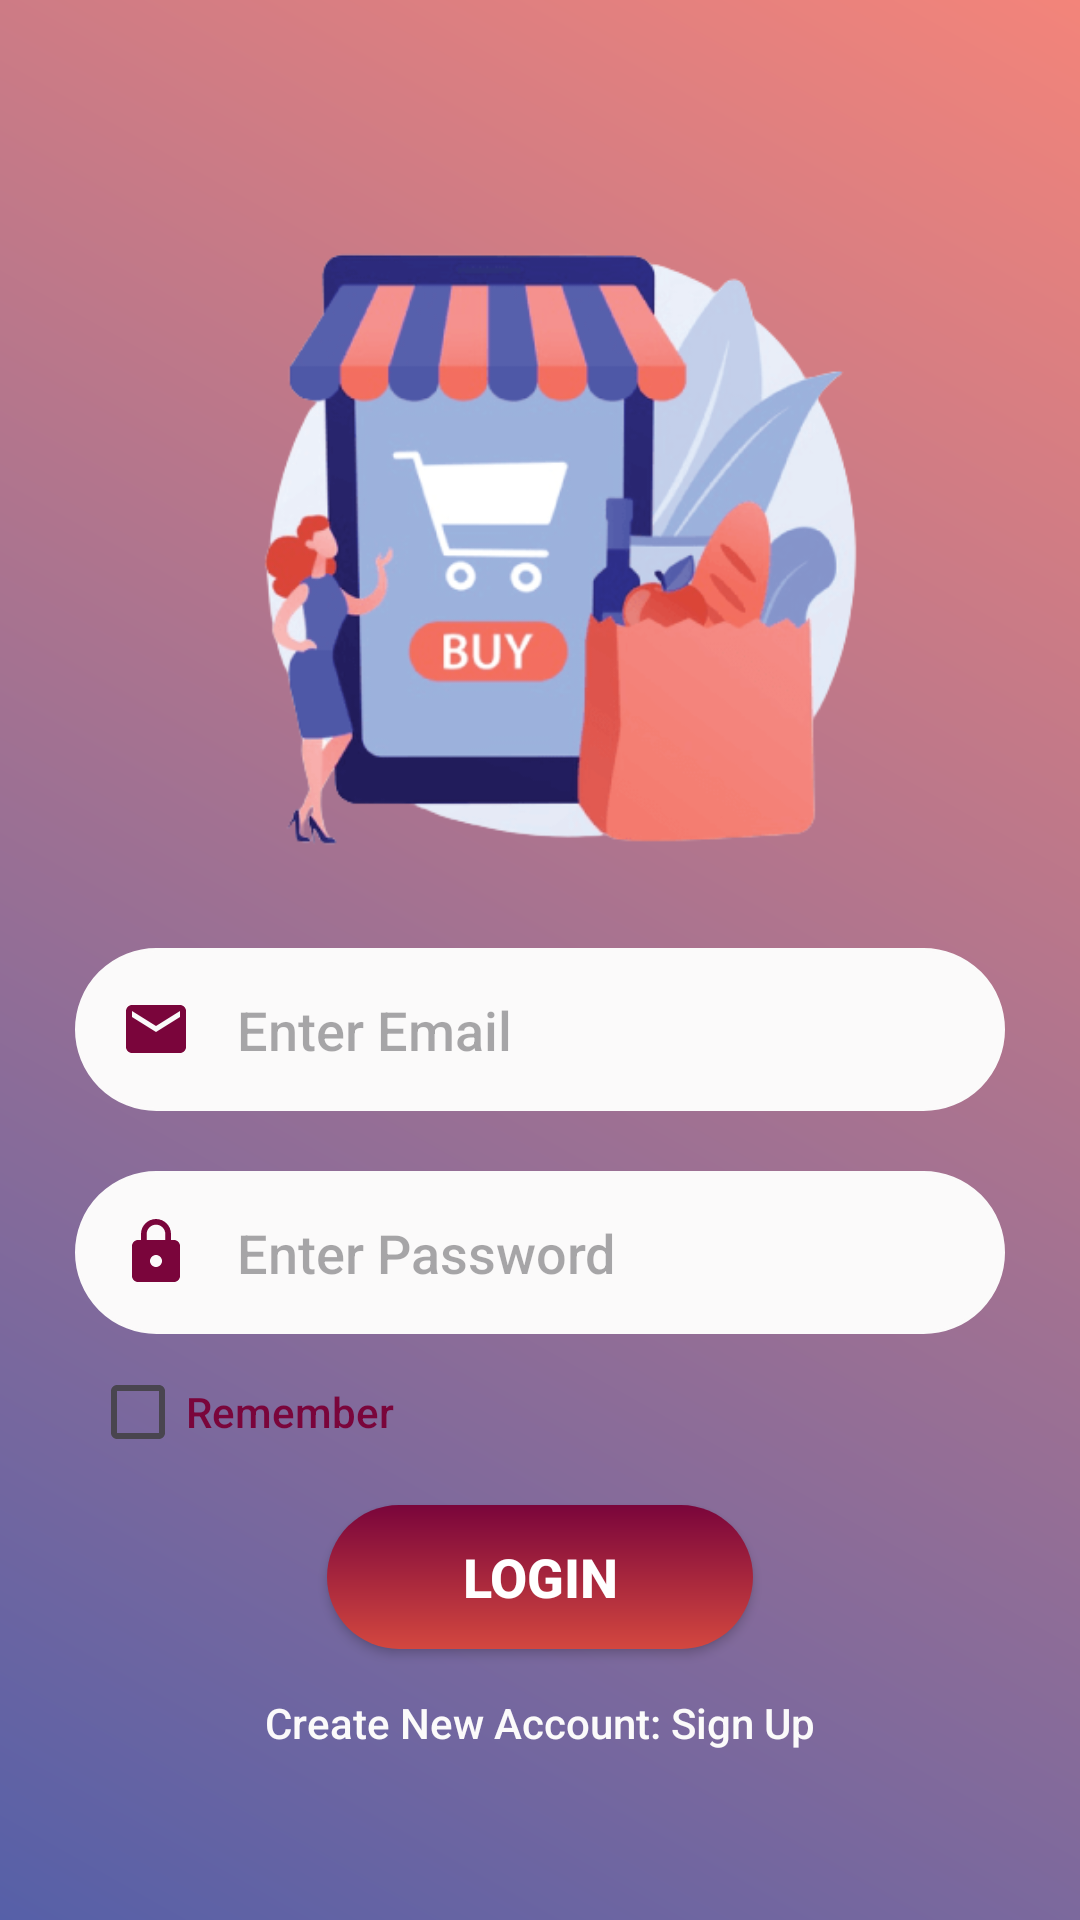

Produce the Android XML layout that renders to this screen, including the resource entries it uses.
<!-- AndroidManifest.xml: application theme Theme.ProductCatelog -->
<!-- res/layout/activity_login.xml -->
<?xml version="1.0" encoding="utf-8"?>
<android.widget.LinearLayout xmlns:android="http://schemas.android.com/apk/res/android"
    xmlns:app="http://schemas.android.com/apk/res-auto"
    xmlns:tools="http://schemas.android.com/tools"
    android:layout_width="match_parent"
    android:layout_height="match_parent"
    android:fitsSystemWindows="true"
    android:orientation="vertical"
    android:gravity="center"
    android:background="@drawable/gradient"
    tools:context=".LoginActivity">

    <android.widget.ImageView
        android:id="@+id/logoImageView"
        android:layout_width="wrap_content"
        android:layout_height="250dp"
        android:src="@drawable/logo"
        />

    <android.widget.EditText
        android:id="@+id/emailEditText"
        android:textColor="@color/colorparagraph"
        android:layout_width="match_parent"
        android:layout_height="wrap_content"
        android:layout_marginHorizontal="25dp"
        android:layout_marginVertical="10dp"
        android:drawablePadding="15dp"
        android:padding="15dp"
        android:fontFamily="sans-serif-medium"
        android:drawableLeft="@drawable/baseline_email_24"
        android:background="@drawable/edittext"
        android:hint="Enter Email" />

    <android.widget.EditText
        android:id="@+id/passwordEditText"
        android:textColor="@color/colorparagraph"
        android:layout_width="match_parent"
        android:layout_height="wrap_content"
        android:layout_marginHorizontal="25dp"
        android:layout_marginVertical="10dp"
        android:drawablePadding="15dp"
        android:fontFamily="sans-serif-medium"
        android:drawableLeft="@drawable/baseline_lock_24"
        android:hint="Enter Password"
        android:padding="15dp"
        android:background="@drawable/edittext"
        />
    <android.widget.CheckBox
        android:id="@+id/rememberCheckBox"
        android:layout_width="wrap_content"
        android:layout_height="wrap_content"
        android:text="Remember"
        android:layout_marginLeft="30dp"
        android:fontFamily="sans-serif-medium"
        android:textColor="@color/coloricon"
        android:layout_gravity="start"
        android:backgroundTint="@color/white"
        />

    <android.widget.Button
        android:id="@+id/loginBtn"
        android:layout_width="wrap_content"
        android:layout_height="wrap_content"
        android:layout_gravity="center"
        android:layout_margin="15dp"
        android:textColor="@color/white"
        android:textSize="18dp"
        android:textStyle="bold"
        android:fontFamily="sans-serif-medium"
        android:background="@drawable/buttonstyle"
        android:paddingHorizontal="45dp"
        android:text="Login" />

    <android.widget.TextView
        android:id="@+id/signupLink"
        android:layout_width="wrap_content"
        android:layout_height="wrap_content"
        android:text="Create New Account: Sign Up"
        android:layout_gravity="center"
        android:fontFamily="sans-serif-medium"
        android:textColor="@color/colorparagraph"
        />

</android.widget.LinearLayout>
<!-- resources referenced by this layout -->
<resources>
  <color name="coloricon">#7A053B</color>
  <color name="colorparagraph">#FBFAFA</color>
  <color name="white">#FFFFFFFF</color>
  <!-- drawable baseline_email_24 (drawable) -->
  <vector android:height="24dp" android:tint="#7A053B"
      android:viewportHeight="24" android:viewportWidth="24"
      android:width="24dp" xmlns:android="http://schemas.android.com/apk/res/android">
      <path android:fillColor="@android:color/white" android:pathData="M20,4L4,4c-1.1,0 -1.99,0.9 -1.99,2L2,18c0,1.1 0.9,2 2,2h16c1.1,0 2,-0.9 2,-2L22,6c0,-1.1 -0.9,-2 -2,-2zM20,8l-8,5 -8,-5L4,6l8,5 8,-5v2z"/>
  </vector>
  <!-- drawable baseline_lock_24 (drawable) -->
  <vector android:height="24dp" android:tint="#7A053B"
      android:viewportHeight="24" android:viewportWidth="24"
      android:width="24dp" xmlns:android="http://schemas.android.com/apk/res/android">
      <path android:fillColor="@android:color/white" android:pathData="M18,8h-1L17,6c0,-2.76 -2.24,-5 -5,-5S7,3.24 7,6v2L6,8c-1.1,0 -2,0.9 -2,2v10c0,1.1 0.9,2 2,2h12c1.1,0 2,-0.9 2,-2L20,10c0,-1.1 -0.9,-2 -2,-2zM12,17c-1.1,0 -2,-0.9 -2,-2s0.9,-2 2,-2 2,0.9 2,2 -0.9,2 -2,2zM15.1,8L8.9,8L8.9,6c0,-1.71 1.39,-3.1 3.1,-3.1 1.71,0 3.1,1.39 3.1,3.1v2z"/>
  </vector>
  <!-- drawable buttonstyle (drawable) -->
  <?xml version="1.0" encoding="utf-8"?>
  <shape xmlns:android="http://schemas.android.com/apk/res/android">
  
      <gradient android:startColor="@color/coloricon" android:endColor="@color/colordark" android:angle="270"></gradient>
      <corners android:radius="32dp"></corners>
  </shape>
  <!-- drawable edittext (drawable) -->
  <?xml version="1.0" encoding="utf-8"?>
  <shape xmlns:android="http://schemas.android.com/apk/res/android">
  
      <stroke android:width="1dp" android:color="@color/colorparagraph" />
      <corners android:radius="30dp"/>
      <solid android:color="@color/colorparagraph"/>
  
  </shape>
  <!-- drawable gradient (drawable) -->
  <?xml version="1.0" encoding="utf-8"?>
  <shape xmlns:android="http://schemas.android.com/apk/res/android">
  
      <gradient android:startColor="@color/colorlightblue" android:endColor="@color/colorlight" android:angle="45"></gradient>
  
  </shape>
  <!-- drawable logo: png bitmap (drawable, 79291 bytes) -->
  <style name="Theme.ProductCatelog" parent="Base.Theme.ProductCatelog" />
  <color name="colordark">#D3473F</color>
  <color name="colorlightblue">#5660A8</color>
  <color name="colorlight">#F3847A</color>
  <style name="Base.Theme.ProductCatelog" parent="Theme.Material3.DayNight.NoActionBar">
          
          
      </style>
</resources>
